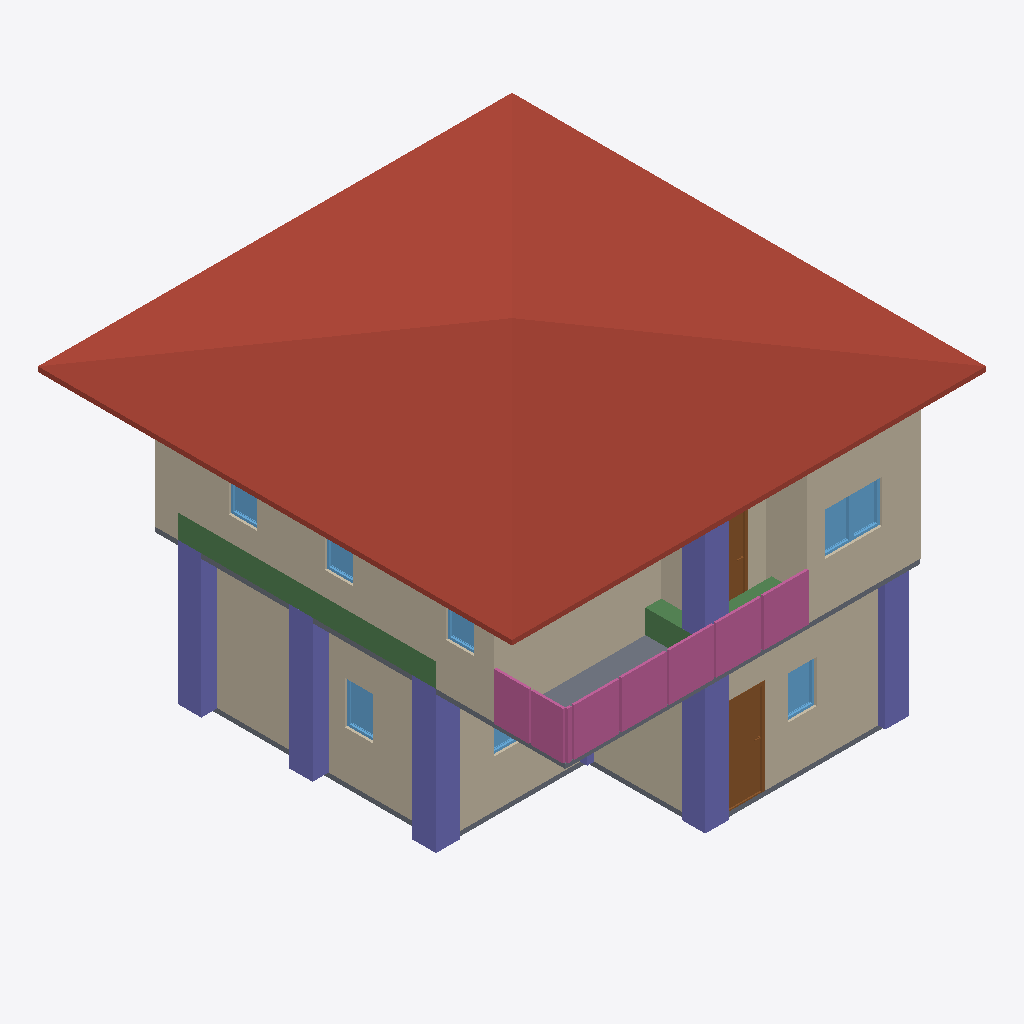
Isometric view of an IFC building model (IFC-SPF (STEP), schema IFC4, length unit metre), seen from the south-west, elements coloured by IFC class: 10 walls (beige), 8 windows (light blue), 7 columns (violet), 4 railings (pink), 3 beams (green), 2 slabs (grey), 2 doors (brown), 1 roof (red-brown).
Extent 10.0 m × 10.0 m × 7.1 m (x, y, z). Storeys (3): GF at 0.00 m; 2F at 3.00 m; Roof at 6.00 m. Elements (93): 27 IfcWall, 23 IfcColumn, 12 IfcWindow, 8 IfcBeam, 8 IfcDoor, 8 IfcRailing, 3 IfcSlab, 2 IfcStairFlight, 1 IfcCovering, 1 IfcRoof.

HEADER;
FILE_DESCRIPTION(('ViewDefinition[DesignTransferView]'),'2;1');
FILE_NAME('s05-activity (unfinished).ifc','2025-09-08T15:12:07+08:00',(''),(''),'IfcOpenShell 0.8.3-post1','Bonsai 0.8.3-post1','');
FILE_SCHEMA(('IFC4'));
ENDSEC;
DATA;
#1=IFCPROJECT('2do6JKlBn5rAql$SYuBX2p',$,'My Project',$,$,$,$,(#14,#26),#9);
#31=IFCSITE('18FFEFAJXAxgqD7A3oOWQV',$,'My Site',$,$,#54,$,$,$,$,$,$,$,$);
#37=IFCBUILDING('0SpcR7_P13X8$oXn3biEbB',$,'My Building',$,$,#60,$,$,$,$,$,$);
#43=IFCBUILDINGSTOREY('0e1tQeDzXBpRi9A2dMQoml',$,'2F',$,$,#6157,$,$,$,$);
#67=IFCBUILDINGSTOREY('3n7mFoHQXFw8eFMZLPnMm5',$,'GF',$,$,#83,$,$,$,$);
#6131=IFCBUILDINGSTOREY('3o4KTI4Cz3lAeelDrAx4MK',$,'Roof',$,$,#6152,$,$,$,$);
#6288=IFCROOF('15kIUqmsj9muk7JYmuVEIL',$,'Roof',$,$,#6315,#6298,$,$);
#231=IFCWALL('0nCIJMeOvDhgRYkhEGzYxG',$,'Wall',$,$,#506,#237,$,$);
#2322=IFCWALL('1aOgaWTkn1kOA6CUcMxBOr',$,'Wall',$,$,#10500,#2328,$,$);
#91=IFCWALL('0oUq6lmw5FxwaG1eSqlNzO',$,'Wall',$,$,#104,#99,$,$);
#2816=IFCWALL('2MKpQMZofA1xQ9d1rXE56B',$,'Wall',$,$,#10535,#2822,$,$);
#2716=IFCWALL('2gKdIEVIX8FuzJJYKGMsjZ',$,'Wall',$,$,#10430,#2722,$,$);
#8710=IFCCOLUMN('2TwyCOMLTEpPgyTcrIAP6K',$,'Column',$,$,#10325,#8721,$,$);
#9845=IFCBEAM('07_VsqRGz1gwM9pwpLAW3V',$,'Beam',$,$,#9852,#9856,$,$);
#8864=IFCCOLUMN('2GoBfY9HT7h8Hhi_X3M1$x',$,'Column',$,$,#8871,#8875,$,$);
#8886=IFCCOLUMN('2HsSDUU7nCfAUeyERVTK_2',$,'Column',$,$,#10340,#8897,$,$);
#256=IFCWALL('2nU8RgM$H7wOvqjZze$Sdc',$,'Wall',$,$,#538,#262,$,$);
#8687=IFCCOLUMN('2XDpA2q9P8xABFGN4NRpa9',$,'Column',$,$,#10320,#8699,$,$);
#6555=IFCSLAB('2xTbuNfaP8ZhUcadkuQFA6',$,'Slab',$,$,#10415,#6569,$,$);
#6785=IFCRAILING('0McSVKDlDDmOIUSctaGjg5',$,'Railing',$,$,#10395,#6794,$,$);
#6854=IFCRAILING('2gJkgE4BPBVu$Vd_vNLI6S',$,'Railing',$,$,#10400,#6862,$,$);
#281=IFCWALL('1n8WXNIln23fxjDXMV1gax',$,'Wall',$,$,#570,#287,$,$);
#8776=IFCCOLUMN('30aTDGt5HE3hrFeTkpcUlv',$,'Column',$,$,#8783,#8787,$,$);
#9624=IFCCOLUMN('1$GRvDqsjC_R_lml1USFid',$,'Column',$,$,#9631,#9635,$,$);
#8286=IFCRAILING('3FjB8EE_j9L8rcf3qk5zjO',$,'Railing',$,'FRAMELESS_PANEL',#10410,#8295,$,.USERDEFINED.);
#1341=IFCDOOR('3we72zdIb3u8TkMCsrAYiH',$,'Door',$,$,#1389,#1349,$,2.0,0.899999976158142,$,$,$);
#2791=IFCWALL('2gLIMjD_H5evoQUGOMh9Ek',$,'Wall',$,$,#10445,#2797,$,$);
#7117=IFCRAILING('0aYKSUxU9DyQSgJ0pluhW1',$,'Railing',$,'FRAMELESS_PANEL',#10405,#7126,$,.USERDEFINED.);
#1040=IFCSLAB('33P6g$BR13xu7CHU0dYTrV',$,'Slab',$,$,#1048,#1055,$,$);
#5542=IFCDOOR('1pFZmA$FD6BwzlF6scsJVn',$,'Door',$,$,#10480,#5551,$,2.0,0.899999976158142,$,$,$);
#9801=IFCBEAM('1tlG9Krnz5lPkQAcxvHxMe',$,'Beam',$,$,#9977,#9812,$,$);
#2766=IFCWALL('3_bCx_Zvf7_hNKCGW376Ch',$,'Wall',$,$,#10475,#2772,$,$);
#6381=IFCWINDOW('0yi0xyuAf02xo7zKUNNbsf',$,'Window',$,$,#10555,#6389,$,0.899999976158142,0.600000023841858,$,$,$);
#1702=IFCWINDOW('1apEl5e859lgp$4jihky82',$,'Window',$,$,#1767,#1712,$,0.899999976158142,0.600000023841858,$,$,$);
#6316=IFCWINDOW('1QMlGIU3jF4u6k_Wr7PzCQ',$,'Window',$,$,#10550,#6325,$,0.899999976158142,0.600000023841858,$,$,$);
#1937=IFCWINDOW('3nyibxFxf76920IcLDZp3t',$,'Window',$,$,#2002,#1947,$,0.899999976158142,0.600000023841858,$,$,$);
#2741=IFCWALL('0OYpegwHf86PkWT9VJNrdj',$,'Wall',$,$,#10440,#2747,$,$);
#4390=IFCWINDOW('3djl5zFNvFHQWN8zX7NXNA',$,'Window',$,$,#10580,#4399,$,0.899999976158142,0.600000023841858,$,$,$);
#4042=IFCWINDOW('1XrdVfPi1AAQxJlRONjuE$',$,'Window',$,$,#10570,#4051,$,0.899999976158142,0.600000023841858,$,$,$);
#4216=IFCWINDOW('3Hzk3r1e15ewhmx$_HWLod',$,'Window',$,$,#10575,#4225,$,0.899999976158142,0.600000023841858,$,$,$);
#9778=IFCBEAM('1fiDu$HxHEJO6yGZuT4gOT',$,'Beam',$,$,#10291,#9790,$,$);
#1768=IFCWINDOW('1cT8tc_jX3nO1PuAUmQ4TL',$,'Window',$,$,#1819,#1778,$,$,$,$,$,$);
#8842=IFCCOLUMN('22HwtP$nL6le7p_nw8qxAT',$,'Column',$,$,#8849,#8853,$,$);
ENDSEC;